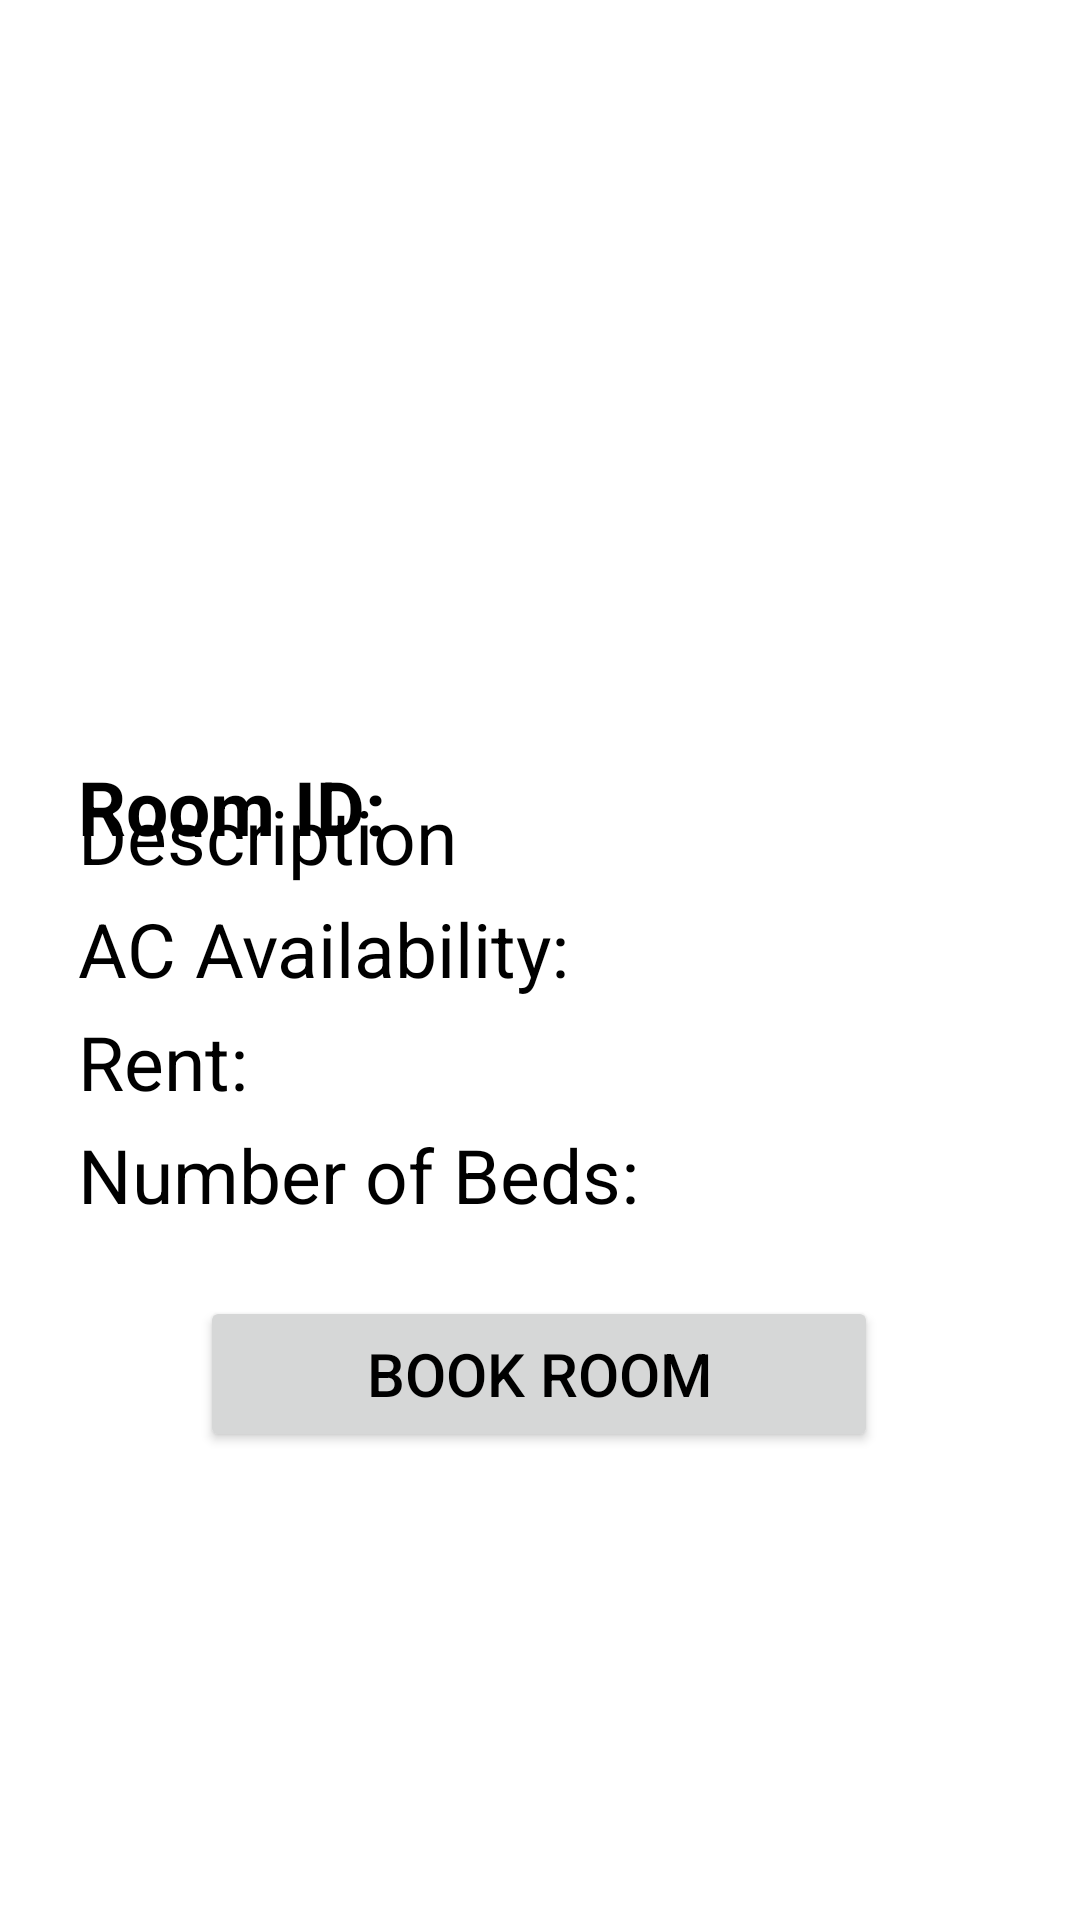

Reconstruct the res/layout file that produces this screen, plus the resources it refers to.
<!-- AndroidManifest.xml: application theme Theme.HostelManagement -->
<!-- res/layout/fragment_room_detail.xml -->
<?xml version="1.0" encoding="utf-8"?>
<androidx.constraintlayout.widget.ConstraintLayout xmlns:android="http://schemas.android.com/apk/res/android"
    xmlns:app="http://schemas.android.com/apk/res-auto"
    xmlns:tools="http://schemas.android.com/tools"
android:layout_width="match_parent"
android:layout_height="match_parent"
tools:context=".RoomDetailFragment">


        <ImageView
            android:id="@+id/imagegholder"
            android:layout_width="340dp"
            android:layout_height="152dp"
            android:layout_marginTop="60dp"
            android:src="@color/common_google_signin_btn_text_dark_disabled"
            app:layout_constraintEnd_toEndOf="parent"
            app:layout_constraintHorizontal_bias="0.492"
            app:layout_constraintStart_toStartOf="parent"
            app:layout_constraintTop_toTopOf="parent" />

        <TextView
            android:id="@+id/idholder"
            android:layout_width="wrap_content"
            android:layout_height="wrap_content"
            android:layout_marginStart="26dp"
            android:layout_marginTop="40dp"
            android:text="Room ID: "
            android:textColor="#000"
            android:textSize="25sp"
            android:textStyle="bold"
            app:layout_constraintStart_toStartOf="parent"
            app:layout_constraintTop_toBottomOf="@+id/imagegholder" />

        <TextView
            android:id="@+id/desholder"
            android:layout_width="match_parent"
            android:layout_height="wrap_content"
            android:layout_marginStart="26dp"
            android:layout_marginTop="5dp"
            android:text="Description"
            android:textColor="#000"
            android:textSize="25sp"
            app:layout_constraintBottom_toBottomOf="parent"
            app:layout_constraintStart_toStartOf="parent"
            app:layout_constraintTop_toTopOf="parent"
            app:layout_constraintVertical_bias="0.427" />

        <TextView
            android:id="@+id/aclholder"
            android:layout_width="wrap_content"
            android:layout_height="wrap_content"
            android:layout_marginStart="26dp"
            android:layout_marginTop="4dp"
            android:text="AC Availability: "
            android:textColor="#000"
            android:textSize="25sp"
            app:layout_constraintStart_toStartOf="parent"
            app:layout_constraintTop_toBottomOf="@+id/desholder" />

        <TextView
            android:id="@+id/rentlholder"
            android:layout_width="wrap_content"
            android:layout_height="wrap_content"
            android:layout_marginStart="26dp"
            android:layout_marginTop="4dp"
            android:text="Rent: "
            android:textColor="#000"
            android:textSize="25sp"
            app:layout_constraintStart_toStartOf="parent"
            app:layout_constraintTop_toBottomOf="@+id/aclholder" />

        <TextView
            android:id="@+id/noblholder"
            android:layout_width="wrap_content"
            android:layout_height="wrap_content"
            android:layout_marginStart="26dp"
            android:layout_marginTop="4dp"
            android:text="Number of Beds: "
            android:textColor="#000"
            android:textSize="25sp"
            app:layout_constraintStart_toStartOf="parent"
            app:layout_constraintTop_toBottomOf="@+id/rentlholder" />

        <Button
            android:id="@+id/bookroombtn"
            android:layout_width="226dp"

            android:layout_height="52dp"
            android:layout_marginBottom="156dp"
            android:text="Book Room"
            android:textColor="@color/black"
            android:textSize="20dp"
            app:layout_constraintBottom_toBottomOf="parent"
            app:layout_constraintEnd_toEndOf="parent"
            app:layout_constraintHorizontal_bias="0.497"
            app:layout_constraintStart_toStartOf="parent" />


</androidx.constraintlayout.widget.ConstraintLayout>
<!-- resources referenced by this layout -->
<resources>
  <color name="black">#FF000000</color>
  <style name="Theme.HostelManagement" parent="Theme.MaterialComponents.DayNight.DarkActionBar">
          
          <item name="colorPrimary">@color/colorwhite</item>
          <item name="colorPrimaryVariant">@color/purple_700</item>
          <item name="colorOnPrimary">@color/colorwhite</item>
          
          <item name="colorSecondary">@color/teal_200</item>
  
          <item name="colorOnSecondary">@color/black</item>
          
          <item name="android:statusBarColor">?attr/colorPrimaryVariant</item>
          
      </style>
  <color name="colorwhite">#FFFFFFFF</color>
  <color name="purple_700">#FF3700B3</color>
  <color name="teal_200">#FF03DAC5</color>
</resources>
